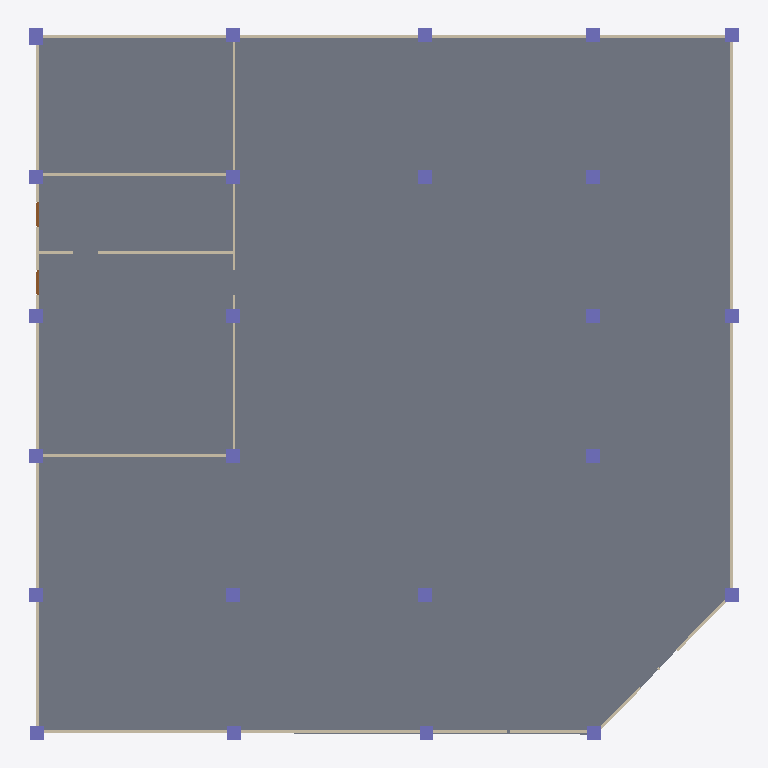
Plan cut of the same IFC building model at storey 'Arc/Struc 1F' (level 0.00 m, cut at 1.40 m), seen from above with north up, elements coloured by IFC class: 25 columns (violet), 10 walls (beige), 2 doors (brown), 1 slab (grey). Cut surfaces are drawn darker.
Extent 25.6 m × 25.6 m × 3.1 m (x, y, z). Storeys (3): Arc/Struc 1F at 0.00 m; Piping at 2.80 m; Ducting at 3.00 m. Elements (38): 25 IfcColumn, 10 IfcWall, 2 IfcDoor, 1 IfcSlab.

HEADER;
FILE_DESCRIPTION(('ViewDefinition[DesignTransferView]'),'2;1');
FILE_NAME('s10_Capstone.ifc','2025-09-29T16:12:15+08:00',(''),(''),'IfcOpenShell 0.8.3-post1','Bonsai 0.8.3-post1','');
FILE_SCHEMA(('IFC4'));
ENDSEC;
DATA;
#1=IFCPROJECT('17ghgSUtHA5RehdhvW2hBv',$,'My Project',$,$,$,$,(#14,#26),#9);
#31=IFCSITE('19zQXFytDAahAnNaP_hkQT',$,'My Site',$,$,#54,$,$,$,$,$,$,$,$);
#37=IFCBUILDING('3k27Cnn7L4tv_I5UqUOSir',$,'My Building',$,$,#60,$,$,$,$,$,$);
#43=IFCBUILDINGSTOREY('2LGJwG9rvEvemSuC9RuNlz',$,'Arc/Struc 1F',$,$,#66,$,$,$,$);
#67=IFCBUILDINGSTOREY('2V6NRPQwzAAPsJGUBPle$X',$,'Piping',$,$,#88,$,$,$,$);
#89=IFCBUILDINGSTOREY('1oJSDMqZX9wPL9Vk7th9Rc',$,'Ducting',$,$,#2870,$,$,$,$);
#702=IFCSLAB('0Cionf3onBFhgRGJE1y5WZ',$,'Slab',$,$,#14677,#717,$,$);
#274=IFCWALL('0QMg6m$$10KxthUfNVDont',$,'Wall',$,$,#285,#280,$,$);
#198=IFCWALL('3f2vjQhWT5mu3ILQLRVeX1',$,'Wall',$,$,#209,#204,$,$);
#299=IFCWALL('0LoLZqadz7Iws5OzwzsZ4U',$,'Wall',$,$,#310,#305,$,$);
#236=IFCWALL('34jXDdiDj4cvxhW_07EdVt',$,'Wall',$,$,#247,#242,$,$);
#447=IFCWALL('0W8DGEG5nClvaavBtgqqmk',$,'Wall',$,$,#458,#453,$,$);
#497=IFCWALL('3cuAz0AUv7jQw_cbh81Q7q',$,'Wall',$,$,#606,#503,$,$);
#658=IFCWALL('3J0fpURET5uxlwFSFr1SC9',$,'Wall',$,$,#669,#664,$,$);
#472=IFCWALL('3j1Q7ZFNTBVftO9pNQG7J_',$,'Wall',$,$,#483,#478,$,$);
#324=IFCWALL('3i4FmRTrDEwR0BzhXysXdP',$,'Wall',$,$,#433,#330,$,$);
#620=IFCWALL('3XS2teyN1CwwbMdH0T4$t9',$,'Wall',$,$,#631,#626,$,$);
#730=IFCCOLUMN('1TuYjvSvzC0xQcLE5Nw$JS',$,'Column',$,$,#738,#742,$,$);
#775=IFCCOLUMN('18Y4U4cDrAR8Ej78FQJsoJ',$,'Column',$,$,#801,#786,$,$);
#802=IFCCOLUMN('3a9Fd9VRHFFvg9817Y6xgN',$,'Column',$,$,#828,#813,$,$);
#829=IFCCOLUMN('3hOnEPLqX3cRCKMn0SltFA',$,'Column',$,$,#855,#840,$,$);
#856=IFCCOLUMN('2veyAlp3rB$9Tbif92H_8V',$,'Column',$,$,#882,#867,$,$);
#883=IFCCOLUMN('1$DK_CbqDDQwSnyoH688De',$,'Column',$,$,#953,#894,$,$);
#905=IFCCOLUMN('2UwaZwq5n19QCXyk95PWdX',$,'Column',$,$,#1262,#916,$,$);
#927=IFCCOLUMN('12UGio5fb2TPvPCvMzA0PL',$,'Column',$,$,#1235,#938,$,$);
#954=IFCCOLUMN('2bmraMI098RgRp17Kdx3g5',$,'Column',$,$,#1289,#965,$,$);
#998=IFCCOLUMN('15INhKSiv788UCX83TD5Xg',$,'Column',$,$,#1208,#1009,$,$);
#976=IFCCOLUMN('1XRrWd7A9CBw9BeVqCGDzg',$,'Column',$,$,#1316,#987,$,$);
#1020=IFCCOLUMN('2v6ElM33LDzRhIsXcIxq5w',$,'Column',$,$,#1343,#1031,$,$);
#1236=IFCCOLUMN('3C6YQ1XbvFNPmRgB_rhOvd',$,'Column',$,$,#1451,#1247,$,$);
#1317=IFCCOLUMN('0Erzzg11DCEQPuivUjoqeg',$,'Column',$,$,#1397,#1328,$,$);
#1344=IFCCOLUMN('2VBNsBUzP5mO8lmZbaQGJp',$,'Column',$,$,#1505,#1355,$,$);
#1533=IFCCOLUMN('1qIAicBg93K9KZvKkM_c0l',$,'Column',$,$,#1534,#1544,$,$);
#1560=IFCCOLUMN('3YcBVR_Ur6O9I2saiDsxLs',$,'Column',$,$,#1561,#1571,$,$);
#1614=IFCCOLUMN('1PoKZVxm97Zw2orjd2_Zjz',$,'Column',$,$,#1615,#1625,$,$);
#1641=IFCCOLUMN('3HahFuIEbCbw9kRVVY1BGp',$,'Column',$,$,#1642,#1652,$,$);
#1668=IFCCOLUMN('338uPwub548uUkoc7v_YR7',$,'Column',$,$,#1669,#1679,$,$);
#1712=IFCCOLUMN('0qSzvkE7b4KAueHad8BIQr',$,'Column',$,$,#14317,#1723,$,$);
#1778=IFCCOLUMN('195Vj3MNX4dux3GIEvwsy$',$,'Column',$,$,#14322,#1789,$,$);
#1800=IFCCOLUMN('1yWa95X3z6l9tfa0WVyrhp',$,'Column',$,$,#14327,#1811,$,$);
#1290=IFCCOLUMN('0bNxZ0lWL5_xckVSoo2C5X',$,'Column',$,$,#1478,#1301,$,$);
#1930=IFCDOOR('0QMtngP0X4TgMOgGSAMkZY',$,'Door',$,$,#1994,#1939,$,2.0,0.899999976158142,$,$,$);
#1995=IFCDOOR('1AM$74AZf4dAe5HETloWYb',$,'Door',$,$,#2043,#2003,$,2.0,0.899999976158142,$,$,$);
#753=IFCCOLUMN('2qVpRz7jP7rfMNGX7rsUdP',$,'Column',$,$,#760,#764,$,$);
ENDSEC;